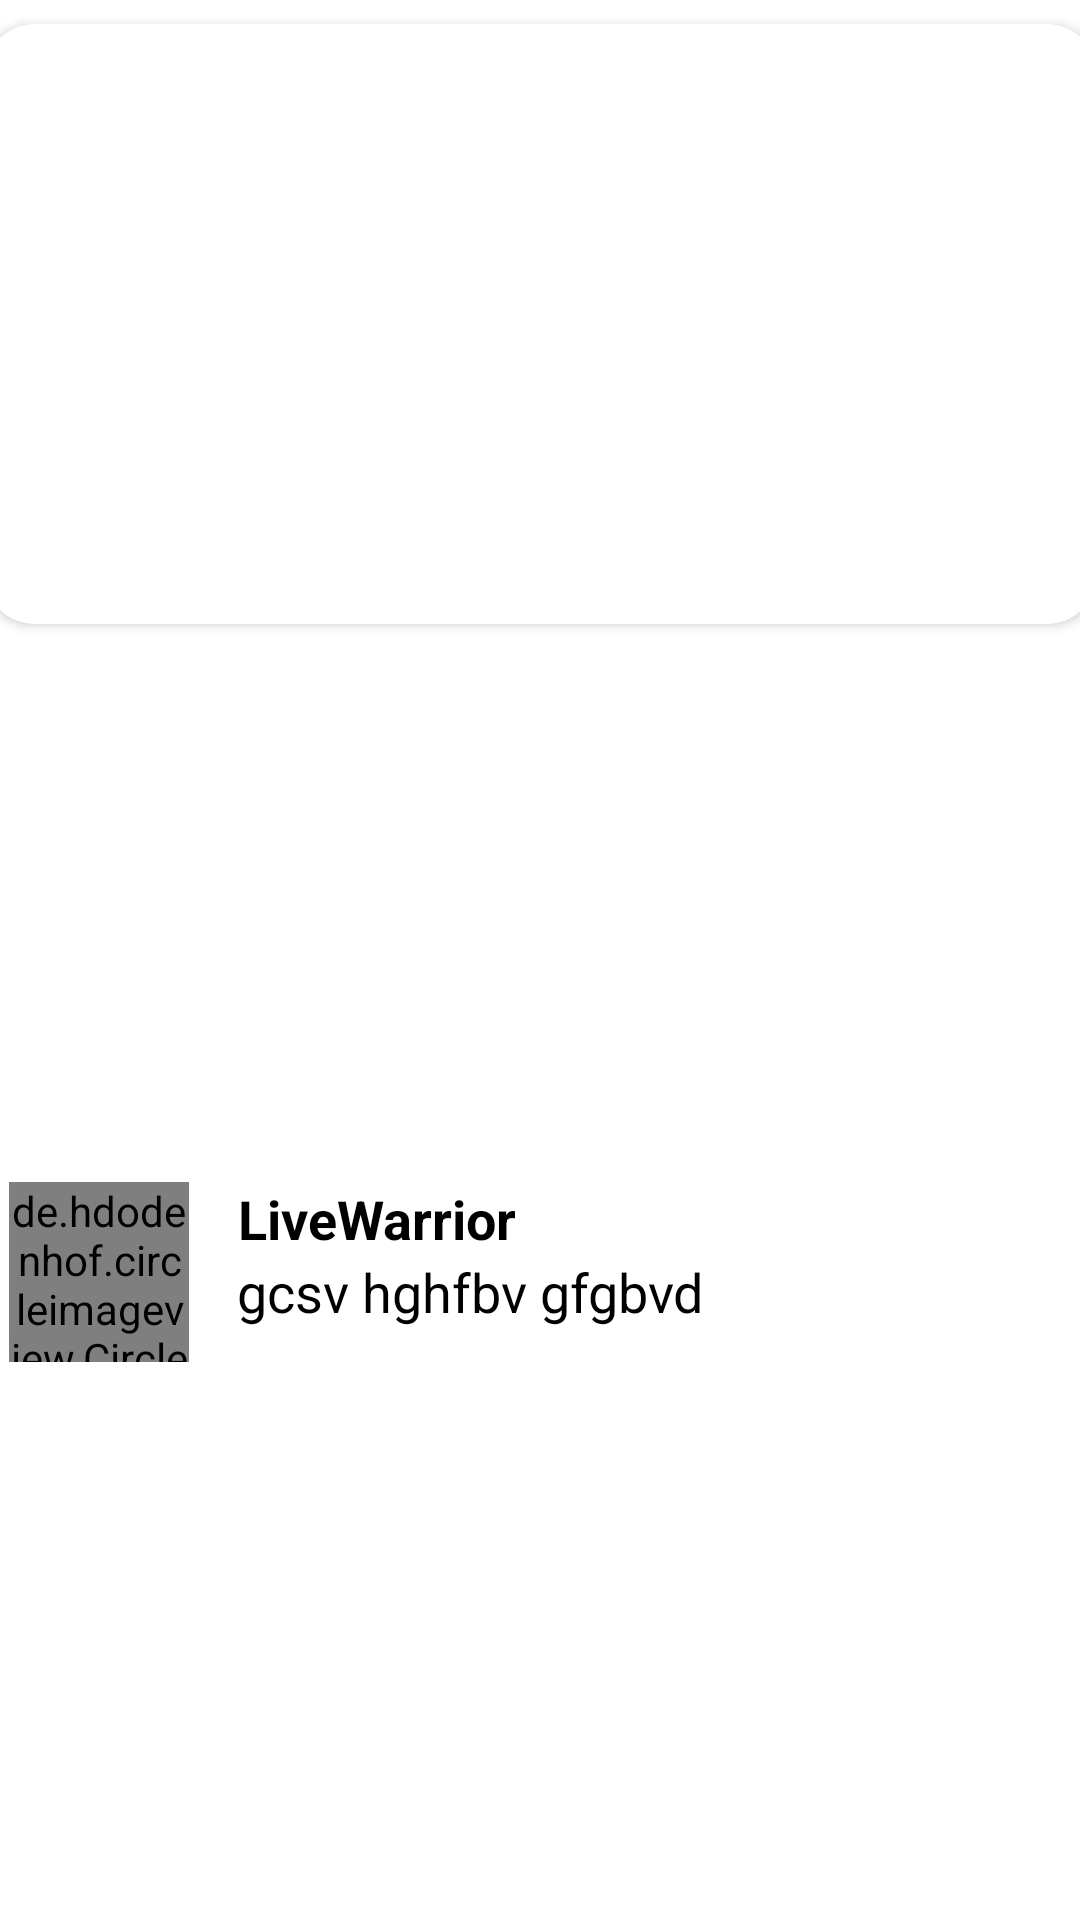

This screen was rendered from an Android layout file. Write that file and the resources it references.
<!-- AndroidManifest.xml: application theme Theme.ExamFinal -->
<!-- res/layout/browse_item2.xml -->
<?xml version="1.0" encoding="utf-8"?>
<androidx.constraintlayout.widget.ConstraintLayout xmlns:android="http://schemas.android.com/apk/res/android"
    xmlns:app="http://schemas.android.com/apk/res-auto"
    android:layout_width="match_parent"
    android:layout_height="wrap_content">

    <androidx.cardview.widget.CardView
        android:id="@+id/card"
        android:layout_width="370dp"
        android:layout_height="200dp"
        android:layout_margin="8dp"
        app:cardCornerRadius="16dp"
        app:layout_constraintEnd_toEndOf="parent"
        app:layout_constraintStart_toStartOf="parent"
        app:layout_constraintTop_toTopOf="parent">

        <ImageView
            android:id="@+id/picInnerBrawseChannel2"
            android:layout_width="match_parent"
            android:layout_height="match_parent"
            android:scaleType="centerCrop"
            android:src="@drawable/pic1" />

    </androidx.cardview.widget.CardView>

    <de.hdodenhof.circleimageview.CircleImageView
        android:id="@+id/picInnerBrawseChannel2_2"
        android:layout_width="60dp"
        android:layout_height="60dp"
        android:layout_margin="8dp"
        app:layout_constraintBottom_toBottomOf="parent"
        android:src="@drawable/pic1"
        app:layout_constraintStart_toStartOf="@id/card"
        app:layout_constraintTop_toBottomOf="@id/card" />

    <TextView
        android:id="@+id/textBrowseChannel2"
        android:layout_width="wrap_content"
        android:layout_height="wrap_content"
        android:layout_marginStart="16dp"
        android:gravity="center"
        android:text="LiveWarrior"
        android:textColor="@color/black"
        android:textSize="18sp"
        android:textStyle="bold"
        app:layout_constraintStart_toEndOf="@id/picInnerBrawseChannel2_2"
        app:layout_constraintTop_toTopOf="@id/picInnerBrawseChannel2_2" />

    <TextView
        android:layout_width="wrap_content"
        android:layout_height="wrap_content"
        android:layout_marginStart="16dp"
        android:gravity="center"
        android:text="gcsv hghfbv gfgbvd"
        android:textColor="@color/black"
        android:textSize="18sp"
        app:layout_constraintStart_toEndOf="@id/picInnerBrawseChannel2_2"
        app:layout_constraintTop_toBottomOf="@id/textBrowseChannel2" />

    <ImageView
        android:layout_width="25dp"
        android:layout_height="25dp"
        android:layout_marginEnd="8dp"
        android:src="@drawable/dots"
        app:layout_constraintEnd_toEndOf="parent"
        app:layout_constraintTop_toTopOf="@id/picInnerBrawseChannel2_2"/>

</androidx.constraintlayout.widget.ConstraintLayout>
<!-- resources referenced by this layout -->
<resources>
  <style name="Theme.ExamFinal" parent="Theme.MaterialComponents.DayNight.NoActionBar">
          
          <item name="colorPrimary">@color/purple_500</item>
          <item name="colorPrimaryVariant">@color/purple_700</item>
          <item name="colorOnPrimary">@color/white</item>
          
          <item name="colorSecondary">@color/teal_200</item>
          <item name="colorSecondaryVariant">@color/teal_700</item>
          <item name="colorOnSecondary">@color/black</item>
          
          <item name="android:statusBarColor">?attr/colorPrimaryVariant</item>
          
      </style>
  <!-- not gathered from this repository: default colours our renderer supplied (Android Studio template values) -->
  <color name="purple_500">#FF6200EE</color>
  <color name="purple_700">#FF3700B3</color>
  <color name="teal_200">#FF03DAC5</color>
  <color name="teal_700">#FF018786</color>
  <color name="black">#FF000000</color>
  <color name="white">#FFFFFFFF</color>
</resources>
